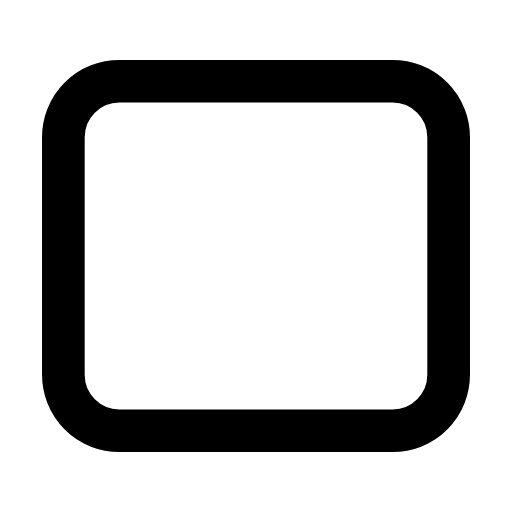
t = 0.00 s
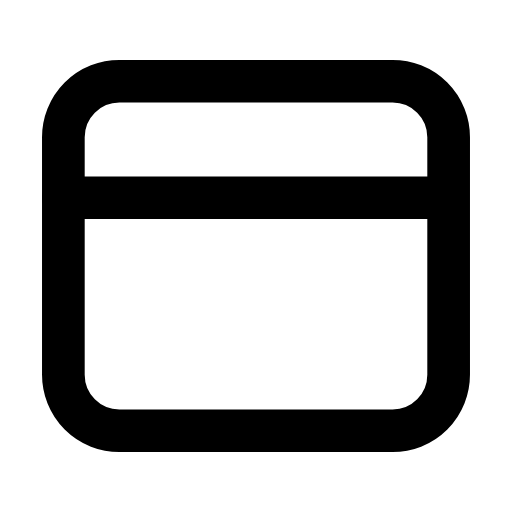
t = 0.30 s
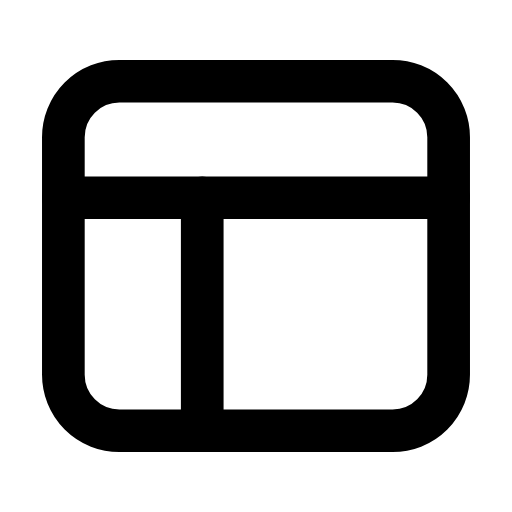
t = 0.62 s
t = 0.88 s: frame unchanged from t = 0.62 s, image omitted
t = 1.20 s: frame unchanged from t = 0.62 s, image omitted
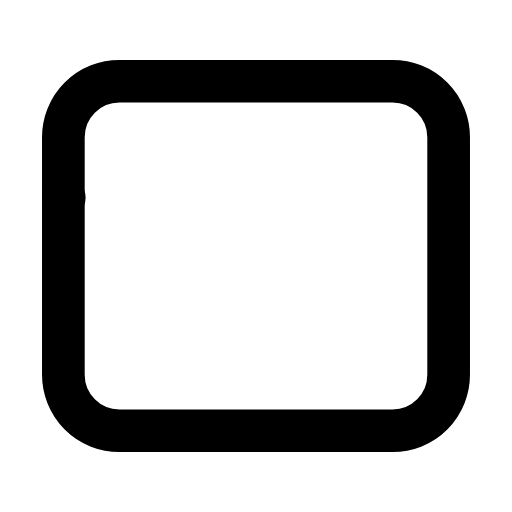
t = 1.49 s

The animated SVG that drew these frames (rendered in a browser with its animation timeline set to each time). Animation: 2 SMIL elements (animate=2); one cycle of 1.80 s, repeats indefinitely.

<svg xmlns="http://www.w3.org/2000/svg" width="24" height="24" viewBox="0 0 24 24" fill="none"><g transform="translate(-0.6 -0.6) scale(1.05)"><rect stroke="currentColor" stroke-width="1.905" stroke-linecap="round" stroke-linejoin="round" fill="none" x="3.4" y="4.2" width="17.2" height="15.6" rx="2.5"></rect><line stroke="currentColor" stroke-width="1.905" stroke-linecap="round" stroke-linejoin="round" fill="none" x1="3.4" x2="20.6" y1="9.4" y2="9.4" stroke-dasharray="17.2"><animate attributeName="stroke-dashoffset" values="17.2;17.2;0;0;0;0;17.2;17.2;17.2" keyTimes="0;0.072;0.234;0.45;0.6;0.744;0.852;0.9;1" dur="1.8s" repeatCount="indefinite" calcMode="spline" keySplines="0.16 1 0.3 1;0.16 1 0.3 1;0.16 1 0.3 1;0.16 1 0.3 1;0.16 1 0.3 1;0.16 1 0.3 1;0.16 1 0.3 1;0.16 1 0.3 1"/></line><line stroke="currentColor" stroke-width="1.905" stroke-linecap="round" stroke-linejoin="round" fill="none" x1="9.6" x2="9.6" y1="9.4" y2="19.8" stroke-dasharray="10.4"><animate attributeName="stroke-dashoffset" values="10.4;10.4;0;0;0;0;10.4;10.4;10.4" keyTimes="0;0.225;0.351;0.45;0.6;0.666;0.75;0.9;1" dur="1.8s" repeatCount="indefinite" calcMode="spline" keySplines="0.16 1 0.3 1;0.16 1 0.3 1;0.16 1 0.3 1;0.16 1 0.3 1;0.16 1 0.3 1;0.16 1 0.3 1;0.16 1 0.3 1;0.16 1 0.3 1"/></line></g></svg>
